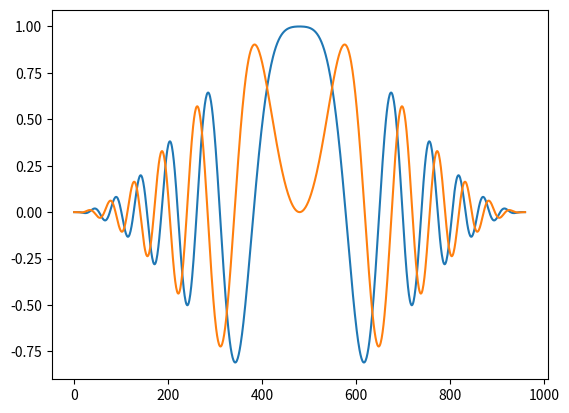

Write Python code to recreate this figure.
###---Frequency Modulation with SDR for the Sophy weather radar---###

import numpy as np
from scipy import signal
import matplotlib.pyplot as plt


"""
chirpMod Inputs
- A             # Amplitude (unit value)
- ipp           # IPP (seconds)  
- dc            # DC (percentage %)
- sr_tx         # Sample rate in transmission (MHz)
- sr_rx         # Sample rate in reception (MHz)
- fc            # Central frequency (Hz)
- bw            # Bandwidth (MHz)
- t_d           # Chirp delay time (us)
- window        # Window type "R", "K", "B"
                # window = "R": Rectangular window
                # window = "K": Kaiser window 70 dB
                # window = "B": Blackman window
- mode_f        # Used to work with frequency variation when sr_tx and sr_rx are different
                # mode_f = 0: Normal operation
                # mode_f = 1: Operation with frequency variation
- phi           # Phase angle (rad)

chirpMod Outputs
- chirp         # Array 
                # only the Chirp signal
- full_chirp    # Array 
                # the full Chirp signal (IPP)
"""


def chirpMod(A, ipp, dc, sr_tx, sr_rx, fc, bw, t_d = 0, window = 'R', mode_f = 0, phi = 0): 
    
    # Definition of the upper and lower frequencies
    f0_Hz = fc - bw/2.0
    f1_Hz = fc + bw/2.0

    # Calculation of Chirp time
    T_chirp = dc*(ipp)/100.0

    # Chirp rate in Hz/s
    k   = bw/T_chirp

    # Number of points for the duration of the Chirp
    n   = int(sr_tx*T_chirp)         	

    # Time array for the duration of the Chirp [0 ... Trep]
    t = np.linspace(0, T_chirp, n)

    if window == 'K':
      # Beta value for 70 dB attenuation
      beta = signal.kaiser_beta(70)
      B = A*signal.windows.kaiser(n, beta)
    else:
      if window == 'B':
        # Value 1.0 for Tukey window
        alpha = 1.0
        B = A*signal.windows.tukey(n, alpha)
      else:
        B = A

    # Instantaneous frequency f(t) = k.t+f0
    f = k*t + f0_Hz

    # Also: t = (f - f0_Hz)/k

    # Form of the Chirp signal: A.exp(j.phi(t))
    #                           A.exp(j.phi(f))

    # Work with frequency variation (mode_f parameter)
    if mode_f == 1:
      
      r = int(sr_tx/sr_rx)
 
      f = f[::r]
      f = [i for i in f for _ in range(r)]
      f = np.array(f)

    # Instantaneous phase of the Chirp signal 
    # (integral of the instantaneous frequency)
    # phi = (k*t/2 + f0_Hz)*t

    # Considering t = (f - f0_Hz)/k
    # phi_f = (f/2.0 + f0_Hz/2.0)*(f - f0_Hz)/k
    phi_f = (t**2)*k/2 + t*f0_Hz

    # Instantaneous phase in rad
    phi_rad = 2*np.pi*phi_f 

    # Chirp-only signal generated
    chirp = B*np.exp(1j*(phi_rad + phi))

    # N: Total number of samples (IPP)
    N = n*100/dc

    # N_z: Number of leftover samples (equal to 0)
    N_z = N - n

    # Chirp signal with zeros to complete the IPP
    full_chirp = np.hstack((chirp, np.zeros(int(N_z))))
    
    # Chirp signal delay
    N_d = int(N*t_d/(ipp*1.0e6))

    # Full Chirp signal (IPP) generated
    full_chirp = np.roll(full_chirp, N_d)

    return chirp, full_chirp


# Function for the double Chirp pulse (according to reference article PX1000)
def chirpModUnion_1(ipp, 
                    sr_tx, 
                    sr_rx, 
                    A_1, 
                    A_2, 
                    dc_1, 
                    dc_2, 
                    fc_1, 
                    fc_2, 
                    bw_1, 
                    bw_2, 
                    t_d_, 
                    window_1, 
                    window_2):
    
    _, full_chirp_1 = chirpMod(A_1, 
                               ipp, 
                               dc_1, 
                               sr_tx, 
                               sr_rx, 
                               fc_1, 
                               bw_1, 
                               t_d = t_d_, 
                               window = window_1, 
                               mode_f = 0)
    _, full_chirp_2 = chirpMod(A_2, 
                               ipp, 
                               dc_2, 
                               sr_tx, 
                               sr_rx, 
                               fc_2, 
                               bw_2, 
                               t_d = t_d_ + dc_1*ipp*(1e6/1e2), 
                               window = window_2, 
                               mode_f = 0)
    full_chirp = np.array(full_chirp_1) + np.array(full_chirp_2)

    return full_chirp


# Function for the double Chirp pulse (according to the current CC transmission)
def chirpModUnion_2(ipp, 
                    sr_tx, 
                    sr_rx, 
                    A_1, 
                    A_2, 
                    dc_1, 
                    dc_2, 
                    fc_1, 
                    fc_2, 
                    bw_1, 
                    bw_2, 
                    t_d_, 
                    window_1, 
                    window_2, 
                    rep_1 = 1, 
                    rep_2 = 1):
    
    _, full_chirp_1 = chirpMod(A_1, 
                               ipp, 
                               dc_1, 
                               sr_tx, 
                               sr_rx, 
                               fc_1, 
                               bw_1, 
                               t_d = t_d_, 
                               window = window_1, 
                               mode_f = 0)
    _, full_chirp_2 = chirpMod(A_2, 
                               ipp, 
                               dc_2, 
                               sr_tx, 
                               sr_rx, 
                               fc_2, 
                               bw_2, 
                               t_d = t_d_, 
                               window = window_2, 
                               mode_f = 0)

    full_chirp_1 = np.tile(full_chirp_1, int(rep_1))
    full_chirp_2 = np.tile(full_chirp_2, int(rep_2))
    full_chirp = np.concatenate((full_chirp_1, full_chirp_2))

    return full_chirp


# Example
if __name__ == "__main__":
  
  A = 1.0
  ipp = 400.0e-6
  dc = 12.0
  sr_tx = 20.0e6
  sr_rx = 2.5e6
  # The central frequency will define the Chirp sweep (ascending or descending)
  fc = 0.0e6
  bw = 1.0e6
  td_ = 5.2
  window_ = 'B'
  mode_f_ = 0
  phi_ = 0
  rep_ = 250.0

  chirp, full_chirp = chirpMod(A, 
                               ipp, 
                               dc, 
                               sr_tx, 
                               sr_rx, 
                               fc, 
                               bw, 
                               t_d = td_, 
                               window = window_, 
                               mode_f = mode_f_, 
                               phi = phi_)

  # chirpModUnion_1(ipp, sr_tx, sr_rx, A_1, A_2, dc_1, dc_2, fc_1, fc_2, bw_1, bw_2, t_d_, window_1, window_2)
  # full_chirp_1 = chirpModUnion_1(ipp, sr_tx, sr_rx, A, A, 12.0, 12.0, 0.0e6, 2.0e6, 1.0e6, 0.0e6, td_, 'B', 'R')
  
  # chirpModUnion_2(ipp, sr_tx, sr_rx, A_1, A_2, dc_1, dc_2, fc_1, fc_2, bw_1, bw_2, t_d_, window_1, window_2, rep_1, rep_2)
  # full_chirp_2 = chirpModUnion_2(ipp, sr_rx, sr_rx, A, A/2.0, dc, 1.0, fc, fc, bw, bw, td_, window_, 'R', rep_, rep_)
  
  t = [i for i in range(len(chirp))] 
  plt.plot(t, np.real(chirp)) 
  plt.plot(t, np.imag(chirp)) 
  plt.show()
